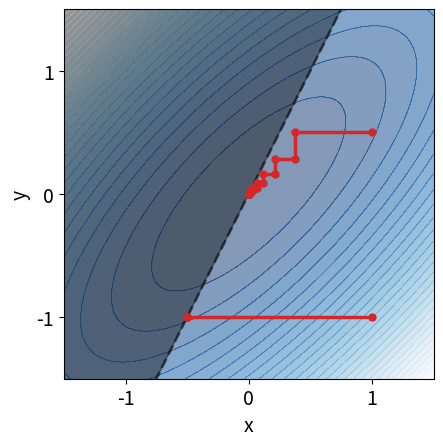

This chart was generated by the following Python code:
import numpy as np
import matplotlib.pyplot as plt

# failure data
x1 = np.array([1., -0.5, -0.5, -0.5, -0.5])
x2 = np.array([-1., -1., -1., -1., -1.])

# success data
x1_new = np.array([1., 0.375, 0.375, 0.2109375, 0.2109375, 0.11865234, 0.11865234, 0.06674194, 0.06674194, 0.03754234, 0.03754234, 0.02111757, 0.02111757, 0.01187863, 0.01187863, 0.00668173, 0.00668173, 0.00375847, 0.00375847, 0.00211414, 0.00211414, 0.0011892, 0.0011892, 0.00044595, 0.00044595, 0.00016723, 0.00016723, 0.00016723, 0.00016723])
x2_new = np.array([0.5, 0.5, 0.28125, 0.28125, 0.15820312, 0.15820312, 0.08898926, 0.08898926, 0.05005646, 0.05005646, 0.02815676, 0.02815676, 0.01583818, 0.01583818, 0.00890897, 0.00890897, 0.0050113, 0.0050113, 0.00281886, 0.00281886, 0.00158561, 0.00158561, 0.0008919, 0.0008919, 0.00033446, 0.00033446, 0.00012542, 0.00012542, 0.00012542])


plt.rcParams.update({'font.size': 14})

x = np.linspace(-1.5, 1.5, 200)
y = np.linspace(-1.5, 1.5, 200)
X, Y = np.meshgrid(x, y)
Z = X**2 + Y**2 - 1.5 * X * Y
levels = np.linspace(0, max(Z.flatten()), 30)
plt.contour(X, Y, Z, levels=levels, cmap='Blues_r', alpha=0.4, linewidths=0.5)
plt.contourf(X, Y, Z, levels=levels, cmap='Blues_r', alpha=0.5)

plt.plot(x1, x2, 'o-', color='tab:red', linewidth=2.5, markersize=5, zorder=10)
plt.plot(x1_new, x2_new, 'o-', color='tab:red', linewidth=2.5, markersize=5, zorder=10)
plt.xlim(-1.5, 1.5)
plt.ylim(-1.5, 1.5)
plt.xlabel('x')
plt.ylabel('y')

plt.plot(x, 2*x, '--', color='black', linewidth=2, alpha=0.5)

plt.fill_between(
    x,
    1.5,        # top of plot
    2*x,        # constraint line
    color='black',
    alpha=0.4,
)

ticks = [-1, 0, 1]
plt.xticks(ticks)
plt.yticks(ticks)

plt.gca().set_aspect('equal')

# plt.savefig('global_constraint_example.pdf', bbox_inches='tight')
plt.show()
